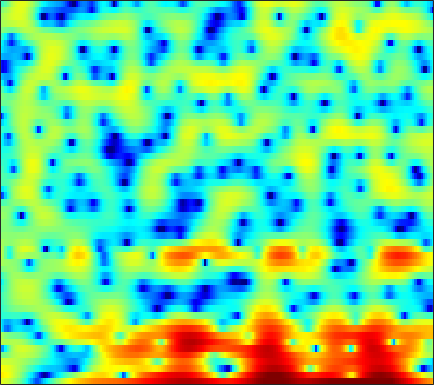

Source data for this figure (header and first rows):
4.1343, 3.957, 3.6419, 3.2114, 2.8314, 2.2399, 1.5178, 0.89112, -0.052814, -1.1318, -2.3711, -3.4477, -5.1901, -7.1592, -8.8316, -11.12, -12.834, -12.956, -11.545, -9.4296, -7.3657, -5.978, -4.3521, -2.9121
6.113, 5.864, 5.451, 4.941, 4.49, 3.801, 3.008, 2.347, 1.364, 0.2705, -0.9441, -1.93, -3.346, -4.9, -6.165, -7.998, -10.09, -11.94, -14.9, -18.51, -20.62, -18.92, -15.33, -12.27
5.136, 4.986, 4.723, 4.384, 4.081, 3.612, 3.074, 2.623, 1.963, 1.239, 0.4587, -0.1642, -1.038, -1.956, -2.657, -3.6, -4.519, -5.181, -5.984, -6.643, -7.152, -7.438, -7.67, -7.78
3.34, 3.255, 3.135, 3.005, 2.894, 2.733, 2.544, 2.384, 2.128, 1.824, 1.472, 1.178, 0.7382, 0.2593, -0.1264, -0.6667, -1.237, -1.68, -2.278, -2.875, -3.484, -3.949, -4.547, -5.139
-0.3037, -0.445, -0.2509, 0.2674, 0.744, 1.376, 1.925, 2.251, 2.562, 2.717, 2.757, 2.704, 2.531, 2.248, 1.985, 1.55, 1.024, 0.5734, -0.09944, -0.8528, -1.715, -2.425, -3.455, -4.566
-9.672, -9.876, -5.697, -2.375, -0.6335, 1.016, 2.147, 2.726, 3.237, 3.497, 3.559, 3.487, 3.272, 2.936, 2.623, 2.141, 1.599, 1.158, 0.5319, -0.1543, -0.9619, -1.664, -2.858, -4.401
2.612, 2.229, 1.95, 1.894, 1.934, 2.02, 2.081, 2.071, 1.964, 1.705, 1.282, 0.8412, 0.08328, -0.8836, -1.739, -2.953, -4.071, -4.659, -4.846, -4.397, -3.656, -3.077, -2.432, -1.981
1.917, 1.209, 0.4361, -0.1402, -0.4265, -0.658, -0.8126, -0.9394, -1.139, -1.456, -1.942, -2.442, -3.313, -4.536, -5.76, -7.916, -11.07, -13.87, -13.78, -9.447, -5.839, -3.765, -1.627, 0.02249
-5.335, -7.812, -11.09, -11.89, -10.56, -8.58, -7.219, -6.65, -6.38, -6.559, -6.978, -7.335, -7.57, -7.466, -7.128, -6.469, -5.614, -4.886, -3.78, -2.518, -1.178, -0.1764, 1.086, 2.224
-6.05, -7.457, -8.959, -9.301, -8.859, -8.002, -7.423, -7.331, -7.794, -9.105, -11.65, -15.01, -24.09, -18.12, -12.54, -8.143, -5.243, -3.561, -1.753, -0.2972, 0.9066, 1.681, 2.569, 3.301
-3.824, -3.687, -3.528, -3.373, -3.256, -3.114, -3.04, -3.056, -3.195, -3.451, -3.734, -3.89, -3.852, -3.444, -2.907, -1.987, -1.004, -0.2911, 0.5766, 1.31, 1.903, 2.255, 2.602, 2.809
-3.776, -3.036, -2.226, -1.573, -1.163, -0.7116, -0.3549, -0.1387, 0.09175, 0.2751, 0.4336, 0.5468, 0.7065, 0.886, 1.035, 1.24, 1.438, 1.561, 1.663, 1.686, 1.606, 1.469, 1.181, 0.7663
-3.225, -2.479, -1.584, -0.7991, -0.2739, 0.3346, 0.8521, 1.182, 1.55, 1.839, 2.057, 2.176, 2.275, 2.31, 2.29, 2.194, 2.018, 1.823, 1.476, 1.016, 0.433, -0.09324, -0.9196, -1.899
-3.048, -2.332, -1.408, -0.5407, 0.0563, 0.7675, 1.38, 1.77, 2.195, 2.518, 2.735, 2.831, 2.868, 2.797, 2.676, 2.407, 2.006, 1.615, 0.9609, 0.1454, -0.8464, -1.711, -3.017, -4.487
-4.322, -3.243, -1.9, -0.7161, 0.06134, 0.9447, 1.666, 2.109, 2.575, 2.908, 3.117, 3.194, 3.197, 3.084, 2.917, 2.587, 2.11, 1.646, 0.8675, -0.1401, -1.414, -2.575, -4.484, -6.917
-6.123, -4.273, -2.338, -0.8604, 0.02186, 0.9601, 1.661, 2.055, 2.435, 2.669, 2.789, 2.815, 2.783, 2.675, 2.544, 2.304, 1.972, 1.643, 1.075, 0.3333, -0.6281, -1.517, -2.953, -4.715
-3.49, -2.422, -1.205, -0.2364, 0.327, 0.879, 1.212, 1.33, 1.333, 1.198, 0.9725, 0.7871, 0.5654, 0.4437, 0.435, 0.493, 0.591, 0.645, 0.6496, 0.5416, 0.3101, 0.05367, -0.3646, -0.8265
-0.2092, 0.1074, 0.4693, 0.7246, 0.8391, 0.8459, 0.6693, 0.3842, -0.2434, -1.209, -2.522, -3.666, -5.082, -5.571, -5.056, -3.713, -2.306, -1.416, -0.4984, 0.1259, 0.5251, 0.7129, 0.8569, 0.9384
1.733, 1.514, 1.167, 0.8535, 0.6865, 0.5543, 0.4163, 0.2043, -0.4021, -1.553, -3.549, -5.876, -10.59, -13.67, -10.06, -5.791, -3.137, -1.852, -0.7392, -0.05755, 0.3584, 0.572, 0.7765, 0.9182
2.691, 1.342, -1.114, -3.807, -4.599, -2.896, -0.582, 0.7083, 1.769, 2.187, 2.111, 1.857, 1.428, 1.127, 1.049, 1.005, 0.8628, 0.586, -0.04465, -0.8545, -1.534, -1.724, -1.519, -1.15
2.497, 1.19, -1.071, -3.409, -4.02, -2.44, -0.1464, 1.279, 2.646, 3.486, 3.932, 4.051, 3.978, 3.642, 3.224, 2.412, 1.155, -0.191, -2.816, -7.201, -17.23, -21.9, -9.703, -5.841
1.486, 1.2, 0.8102, 0.5492, 0.4933, 0.6353, 0.9644, 1.277, 1.673, 1.99, 2.175, 2.213, 2.124, 1.858, 1.526, 0.9032, 0.05194, -0.7379, -1.962, -3.219, -4.167, -4.476, -4.294, -3.786
0.494, 0.5289, 0.5186, 0.4833, 0.4621, 0.4484, 0.4598, 0.4843, 0.541, 0.609, 0.6683, 0.6998, 0.7032, 0.6569, 0.5739, 0.3899, 0.1355, -0.092, -0.4226, -0.735, -0.9882, -1.117, -1.189, -1.176
-0.0692, 0.03557, 0.05767, -0.04585, -0.1857, -0.4249, -0.686, -0.8719, -1.054, -1.123, -1.041, -0.8905, -0.605, -0.2797, -0.03687, 0.248, 0.4639, 0.5771, 0.6717, 0.7045, 0.6918, 0.6623, 0.5945, 0.5162
0.2121, 0.2495, 0.09904, -0.2804, -0.7179, -1.509, -2.503, -3.337, -4.384, -4.975, -4.728, -4.038, -2.793, -1.533, -0.6948, 0.2418, 0.9594, 1.364, 1.745, 1.967, 2.059, 2.051, 1.947, 1.757
0.9787, 0.8959, 0.577, -0.006562, -0.6625, -1.924, -3.831, -5.923, -10.45, -22.52, -15.87, -9.389, -4.905, -2.149, -0.6901, 0.7284, 1.706, 2.217, 2.664, 2.887, 2.925, 2.844, 2.615, 2.237
0.6135, 0.4983, 0.3064, 0.02607, -0.2766, -0.841, -1.612, -2.295, -3.174, -3.632, -3.262, -2.486, -1.174, 0.07781, 0.8743, 1.682, 2.212, 2.445, 2.569, 2.512, 2.302, 2.065, 1.647, 1.106
-2.224, -2.254, -1.884, -1.266, -0.7762, -0.2002, 0.2534, 0.5187, 0.8162, 1.119, 1.454, 1.721, 2.07, 2.35, 2.467, 2.472, 2.278, 1.997, 1.458, 0.7877, 0.07863, -0.414, -0.9804, -1.419
-13.86, -12.68, -7.488, -3.919, -2.038, -0.1974, 1.137, 1.9, 2.681, 3.256, 3.656, 3.842, 3.927, 3.816, 3.572, 3.01, 2.125, 1.207, -0.3933, -2.458, -4.852, -6.452, -7.25, -6.364
-6.53, -6.335, -4.786, -2.86, -1.523, 0.005535, 1.233, 2, 2.841, 3.468, 3.895, 4.087, 4.136, 3.936, 3.602, 2.867, 1.734, 0.5775, -1.487, -4.363, -8.498, -12.48, -14.03, -9.873
-2.15, -2.179, -1.99, -1.573, -1.157, -0.5035, 0.2268, 0.7967, 1.544, 2.236, 2.803, 3.114, 3.353, 3.341, 3.16, 2.667, 1.897, 1.148, -0.06251, -1.424, -2.741, -3.544, -4.18, -4.305
-1.749, -1.983, -2.348, -2.721, -2.948, -3.012, -2.567, -1.901, -0.7186, 0.5522, 1.694, 2.381, 3.047, 3.41, 3.475, 3.31, 2.87, 2.371, 1.532, 0.5588, -0.4685, -1.205, -2.039, -2.63
-2.236, -2.618, -3.64, -5.468, -7.63, -12.04, -13.54, -9.177, -4.335, -1.093, 1.156, 2.39, 3.541, 4.244, 4.495, 4.511, 4.161, 3.67, 2.728, 1.438, -0.1919, -1.625, -3.67, -5.374
-3.23, -3.195, -3.625, -4.559, -5.497, -6.61, -6.376, -5.045, -2.64, -0.3483, 1.494, 2.58, 3.658, 4.332, 4.591, 4.617, 4.285, 3.797, 2.793, 1.299, -0.7916, -2.952, -7.07, -14.12
-4.156, -3.849, -3.6, -3.424, -3.266, -2.91, -2.317, -1.681, -0.6483, 0.4363, 1.465, 2.13, 2.841, 3.303, 3.49, 3.51, 3.278, 2.933, 2.239, 1.299, 0.1212, -0.8713, -2.233, -3.31
-4.346, -4.431, -4.481, -4.334, -4.03, -3.346, -2.429, -1.652, -0.6073, 0.3699, 1.213, 1.74, 2.261, 2.598, 2.723, 2.744, 2.606, 2.415, 2.071, 1.656, 1.166, 0.7907, 0.2669, -0.2433
-4.847, -6.112, -7.99, -9.207, -8.774, -6.669, -4.224, -2.617, -0.8707, 0.4595, 1.407, 1.886, 2.26, 2.368, 2.303, 2.095, 1.835, 1.671, 1.549, 1.52, 1.566, 1.591, 1.587, 1.454
-4.152, -6.133, -9.81, -14.15, -13, -7.866, -4.046, -1.991, 0.01489, 1.356, 2.161, 2.433, 2.392, 1.867, 1.184, -0.07323, -1.44, -2.159, -2.141, -1.12, 0.1901, 1.037, 1.881, 2.381
-3.009, -3.535, -3.894, -3.761, -3.247, -2.114, -0.735, 0.2494, 1.355, 2.145, 2.526, 2.532, 2.082, 1.026, -0.2703, -2.995, -7.883, -15.22, -13.65, -5.892, -2.151, -0.3922, 1.099, 1.958
-7.562, -6.758, -5.102, -3.442, -2.303, -0.9496, 0.2173, 0.9652, 1.767, 2.31, 2.562, 2.554, 2.24, 1.62, 0.9445, -0.1395, -1.216, -1.762, -1.847, -1.254, -0.3844, 0.2219, 0.8291, 1.126
-15.52, -10.84, -6.7, -3.973, -2.454, -0.8774, 0.3181, 1.033, 1.777, 2.281, 2.572, 2.644, 2.584, 2.354, 2.099, 1.708, 1.33, 1.089, 0.8632, 0.7761, 0.7351, 0.7013, 0.5853, 0.3078
-4.164, -3.855, -3.022, -2.01, -1.25, -0.3085, 0.5242, 1.058, 1.634, 2.06, 2.329, 2.427, 2.43, 2.281, 2.1, 1.778, 1.405, 1.12, 0.7686, 0.4609, 0.207, 0.03765, -0.213, -0.5387
-0.8246, -0.9286, -0.8818, -0.6515, -0.3863, 0.0622, 0.5768, 0.9714, 1.456, 1.857, 2.123, 2.224, 2.185, 1.961, 1.663, 1.103, 0.3943, -0.1837, -0.9204, -1.501, -1.759, -1.749, -1.562, -1.33
0.0571, -0.4053, -0.9183, -1.191, -1.178, -0.8495, -0.2394, 0.3211, 1.105, 1.789, 2.291, 2.506, 2.54, 2.259, 1.799, 0.8176, -0.6614, -2.154, -4.665, -7.153, -7.515, -6.089, -3.808, -2.022
-1.36, -2.613, -4.522, -6.386, -7.088, -6.207, -4.025, -2.331, -0.3798, 1.131, 2.217, 2.757, 3.137, 3.085, 2.758, 1.885, 0.3868, -1.254, -4.321, -8.182, -8.627, -6.01, -2.885, -0.7814
-4.604, -6.253, -9.164, -13.69, -17.58, -13.81, -8.384, -5.461, -2.622, -0.5712, 0.9142, 1.741, 2.499, 2.899, 2.988, 2.833, 2.424, 1.987, 1.341, 0.8707, 0.7142, 0.8203, 1.135, 1.385
-8.031, -8.854, -9.576, -9.732, -9.372, -8.248, -6.579, -5.214, -3.469, -1.917, -0.6085, 0.2086, 1.102, 1.824, 2.242, 2.659, 2.946, 3.086, 3.188, 3.222, 3.188, 3.104, 2.882, 2.45
-15.49, -17.24, -15.94, -12.92, -10.97, -8.857, -7.129, -6.02, -4.772, -3.693, -2.742, -2.077, -1.207, -0.3234, 0.3463, 1.235, 2.047, 2.587, 3.193, 3.613, 3.863, 3.92, 3.78, 3.389
-15.5, -17.12, -15.8, -12.95, -11.17, -9.334, -8.087, -7.415, -6.873, -6.654, -6.63, -6.568, -6.098, -4.974, -3.74, -1.921, -0.2069, 0.9119, 2.149, 3.085, 3.734, 4.046, 4.218, 4.139
-8.393, -8.896, -9.217, -9.136, -8.95, -8.634, -8.397, -8.41, -8.723, -9.709, -11.83, -14.87, -22.9, -15.79, -10.24, -5.605, -2.474, -0.7035, 1.091, 2.413, 3.339, 3.822, 4.228, 4.384
-5.984, -6.768, -7.771, -8.641, -9.085, -9.364, -9.245, -9.05, -8.858, -8.928, -9.348, -9.731, -9.705, -8.287, -6.515, -4.008, -1.819, -0.436, 1.051, 2.19, 3.025, 3.473, 3.878, 4.08
-4.93, -6.271, -8.579, -11.65, -14.25, -15.48, -12.77, -10.44, -8.153, -6.523, -5.331, -4.587, -3.64, -2.648, -1.856, -0.7943, 0.2372, 0.9234, 1.712, 2.342, 2.814, 3.072, 3.283, 3.365
-2.595, -3.722, -5.742, -8.463, -10.66, -11.61, -9.104, -6.92, -4.553, -2.804, -1.514, -0.7667, 0.02825, 0.6462, 1.013, 1.404, 1.692, 1.847, 1.998, 2.077, 2.105, 2.099, 2.037, 1.918
0.282, 0.02833, -0.4187, -0.8648, -1.066, -1.025, -0.6163, -0.1319, 0.6124, 1.301, 1.842, 2.12, 2.305, 2.289, 2.147, 1.807, 1.3, 0.868, 0.2625, -0.2897, -0.7343, -1.004, -1.291, -1.589
1.412, 1.698, 1.976, 2.207, 2.365, 2.596, 2.841, 3.026, 3.235, 3.348, 3.316, 3.167, 2.756, 2.065, 1.345, 0.07246, -1.566, -3.03, -5.16, -7, -7.843, -7.85, -7.599, -7.625
1.209, 1.699, 2.267, 2.762, 3.087, 3.461, 3.764, 3.923, 4.015, 3.947, 3.673, 3.309, 2.577, 1.499, 0.4143, -1.503, -4.103, -6.757, -11.9, -22.43, -22.47, -16.09, -12.85, -11.89
0.06806, 0.56, 1.241, 1.934, 2.451, 3.083, 3.603, 3.894, 4.119, 4.132, 3.903, 3.555, 2.843, 1.82, 0.8347, -0.792, -2.762, -4.421, -6.754, -8.764, -9.896, -10.18, -10.25, -10.39
-2.86, -2.533, -1.634, -0.3591, 0.6656, 1.929, 2.956, 3.545, 4.081, 4.324, 4.285, 4.074, 3.551, 2.763, 2.013, 0.8212, -0.5646, -1.688, -3.198, -4.627, -5.869, -6.648, -7.469, -8.051
